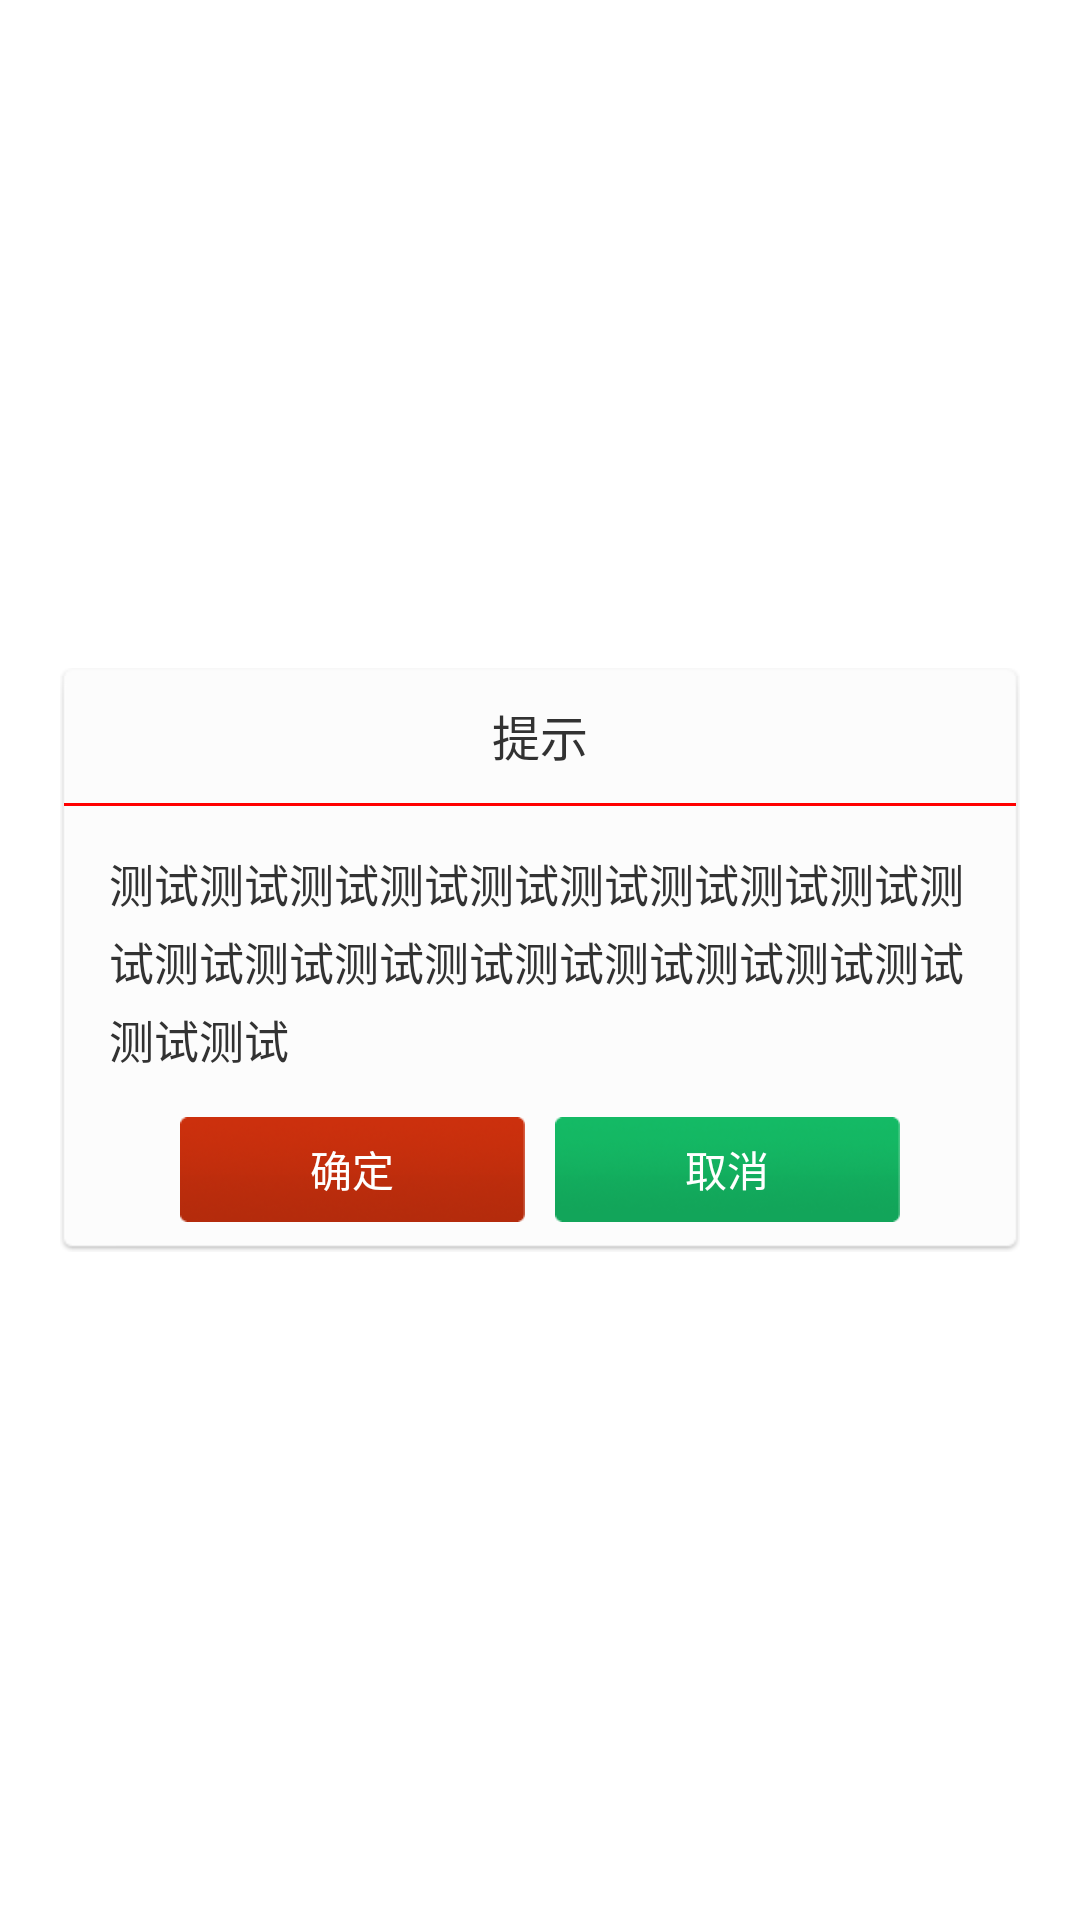

This screen was rendered from an Android layout file. Write that file and the resources it references.
<!-- AndroidManifest.xml: application theme android:Theme.Light.NoTitleBar -->
<!-- res/layout/message_dialog_layout.xml -->
<?xml version="1.0" encoding="utf-8"?>
<LinearLayout xmlns:android="http://schemas.android.com/apk/res/android"
    android:layout_width="match_parent"
    android:layout_height="match_parent"
    android:gravity="center"
    android:background="@color/transparent"
    android:orientation="vertical" >
    
    <LinearLayout 
        android:layout_width="fill_parent"
        android:layout_height="wrap_content"
        android:layout_marginLeft="20dp"
        android:layout_marginRight="20dp"
        android:orientation="vertical"
        android:background="@drawable/table_bg"
        >
        <TextView 
            android:id="@+id/message_dialog_title"
            android:layout_width="fill_parent"
            android:layout_height="45dp"
            android:text="提示"
            android:textSize="16sp"
            android:gravity="center"
            />
        <View 
            android:layout_width="fill_parent"
            android:layout_height="1dp"
            android:background="#ff0000"
            />
        <TextView 
            android:id="@+id/message_dialog_msg"
            android:layout_width="fill_parent"
            android:layout_height="wrap_content"
            android:textSize="15sp"
            android:lineSpacingMultiplier="1.2"
            android:text="测试测试测试测试测试测试测试测试测试测试测试测试测试测试测试测试测试测试测试测试测试"
            android:padding="15dp"
            />
        
        <LinearLayout 
            android:id="@+id/message_dialog_linear"
            android:layout_width="fill_parent"
            android:layout_height="wrap_content"
            android:orientation="vertical"
            android:gravity="center"
            android:padding="15dp"
            android:visibility="gone"
            >
        </LinearLayout>
        
        <LinearLayout 
            android:layout_width="fill_parent"
            android:layout_height="wrap_content"
            android:orientation="horizontal"
            android:paddingBottom="10dp"
            android:gravity="center"
            >
            <Button 
                android:id="@+id/message_dialog_ok_btn"
                android:layout_width="115dp"
                android:layout_height="35dp"
                android:text="确定"
                android:textColor="@color/white"
                android:background="@drawable/btn_red_bg_small"
                />
            <Button 
                android:id="@+id/message_dialog_cancel_btn"
                android:layout_width="115dp"
                android:layout_height="35dp"
                android:text="取消"
                android:textColor="@color/white"
                android:layout_marginLeft="10dp"
                android:background="@drawable/btn_green_bg"
                />
        </LinearLayout>
    </LinearLayout>

</LinearLayout>
<!-- resources referenced by this layout -->
<resources>
  <color name="transparent">#00000000</color>
  <color name="white">#ffffff</color>
  <!-- drawable btn_green_bg: png bitmap (drawable-hdpi, 11122 bytes) -->
  <!-- drawable btn_red_bg_small: png bitmap (drawable-hdpi, 11214 bytes) -->
</resources>
